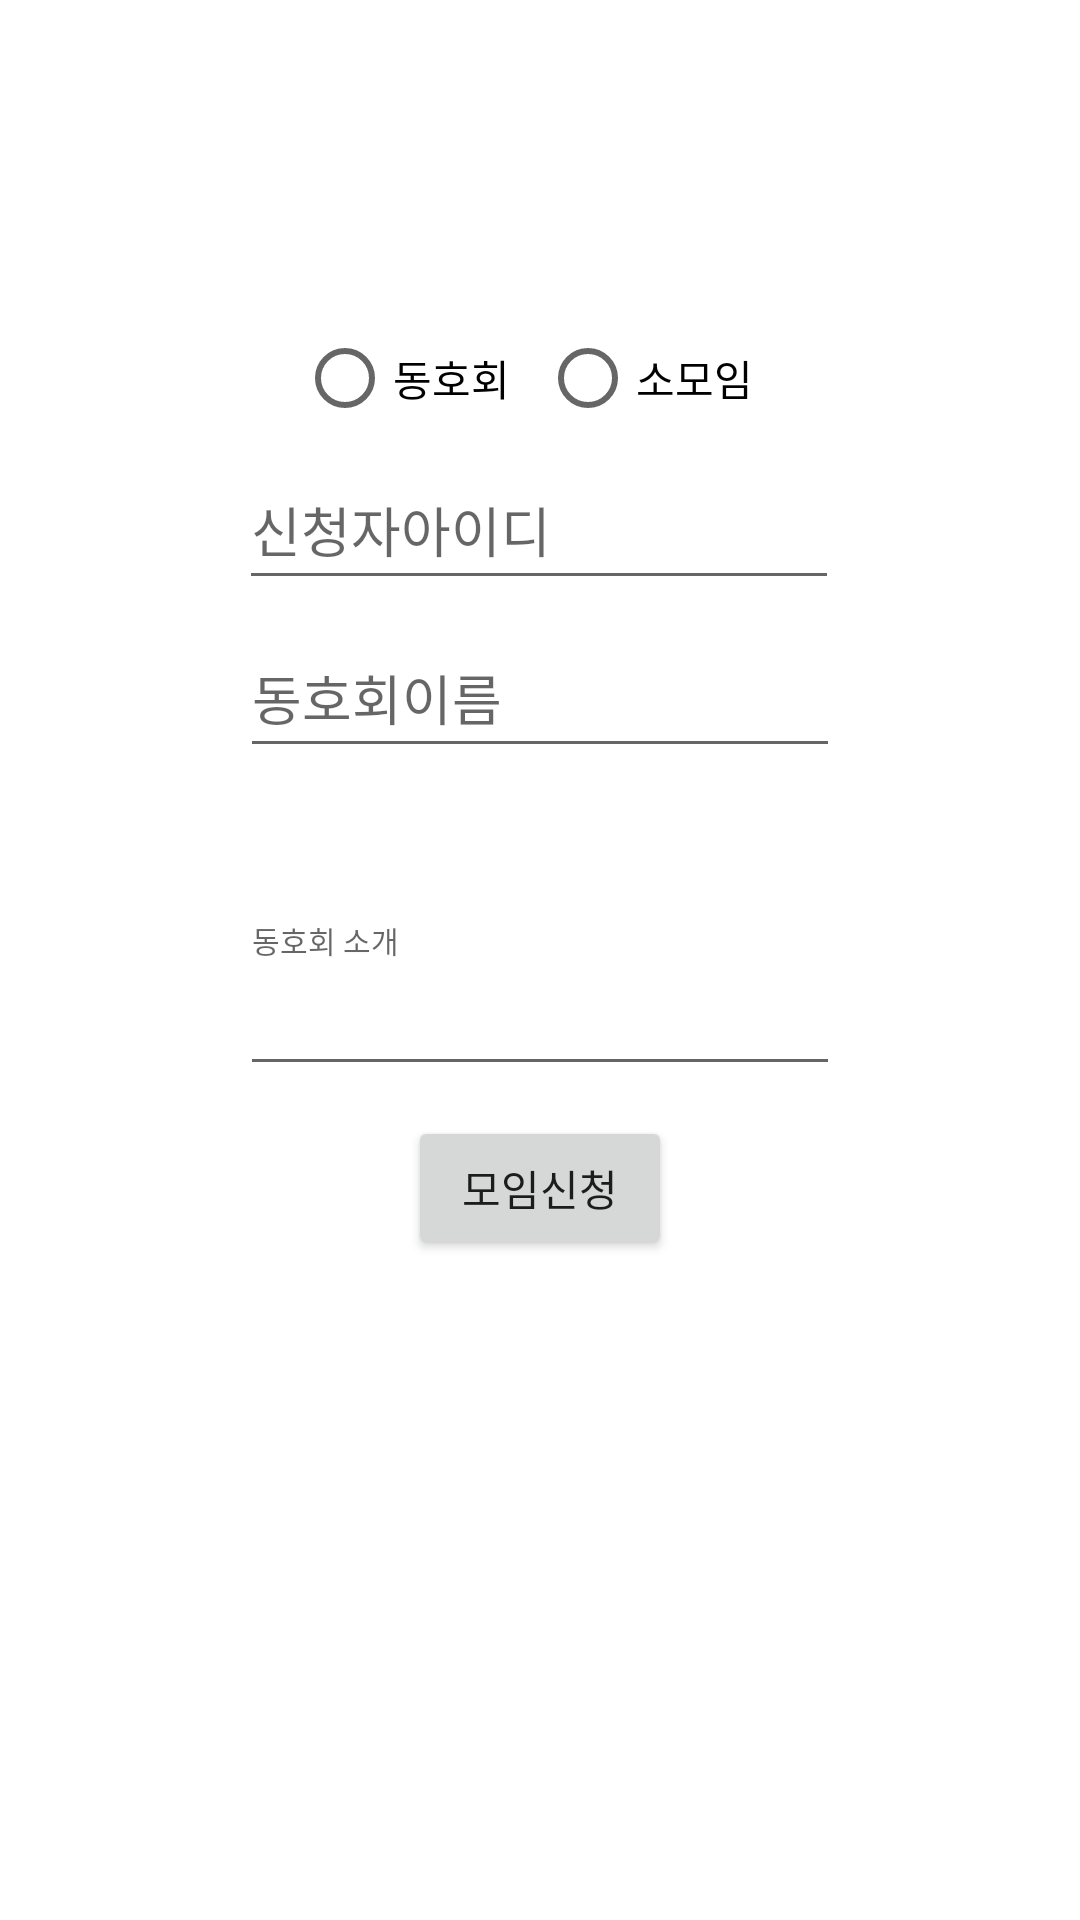

Write the Android layout XML for this screen, with the resource values it uses.
<!-- AndroidManifest.xml: application theme Theme.111 -->
<!-- res/layout/fragment_bg_make.xml -->
<?xml version="1.0" encoding="utf-8"?>
<androidx.constraintlayout.widget.ConstraintLayout
    xmlns:android="http://schemas.android.com/apk/res/android"
    xmlns:app="http://schemas.android.com/apk/res-auto"
    xmlns:tools="http://schemas.android.com/tools"
    android:layout_width="match_parent"
    android:layout_height="match_parent"
    tools:context=".bg.BgMakeFragment">


    <Button
        android:id="@+id/bg_make_bnt"
        android:layout_width="wrap_content"
        android:layout_height="wrap_content"
        app:layout_constraintEnd_toEndOf="parent"
        app:layout_constraintStart_toStartOf="parent"
        app:layout_constraintTop_toBottomOf="@+id/bg_itro"
        android:layout_marginTop="10dp"
        android:text="모임신청"
        />

    <RadioGroup
        android:id="@+id/radio_group"
        android:layout_width="wrap_content"
        android:layout_height="wrap_content"
        android:orientation="horizontal"

        app:layout_constraintEnd_toEndOf="parent"
        app:layout_constraintStart_toStartOf="parent"
        app:layout_constraintBottom_toTopOf="@+id/bg_u_id"
        tools:ignore="MissingConstraints">

    <RadioButton
        android:id="@+id/bigroup"
        android:layout_width="wrap_content"
        android:layout_height="wrap_content"
        android:text="동호회"
        android:layout_marginEnd="10dp"
        />

    <RadioButton
        android:id="@+id/smallgroup"
        android:layout_width="wrap_content"
        android:layout_height="wrap_content"
        android:text="소모임"
        android:layout_marginEnd="10dp" />

    </RadioGroup>

    <EditText
        android:id="@+id/bg_itro"
        android:layout_width="200dp"
        android:layout_height="100dp"
        android:hint="동호회 소개"
        android:textSize="10sp"
        app:layout_constraintEnd_toEndOf="parent"
        app:layout_constraintStart_toStartOf="parent"
        app:layout_constraintTop_toBottomOf="@+id/bg_name"
        android:layout_marginTop="6dp"
        />

    <EditText
        android:id="@+id/bg_name"
        android:layout_width="200dp"
        android:layout_height="50dp"
        android:hint="동호회이름"
        app:layout_constraintEnd_toEndOf="parent"
        app:layout_constraintStart_toStartOf="parent"
        app:layout_constraintTop_toBottomOf="@+id/bg_u_id"
        android:layout_marginTop="6dp"
        />

    <EditText
        android:id="@+id/bg_u_id"
        android:layout_width="200dp"
        android:layout_height="50dp"
        android:layout_marginTop="150dp"
        android:hint="신청자아이디"
        app:layout_constraintEnd_toEndOf="parent"
        app:layout_constraintHorizontal_bias="0.497"
        app:layout_constraintStart_toStartOf="parent"
        app:layout_constraintTop_toTopOf="parent" />


</androidx.constraintlayout.widget.ConstraintLayout>
<!-- resources referenced by this layout -->
<resources>
  <style name="Theme.111" parent="Theme.MaterialComponents.DayNight.DarkActionBar">
          
          <item name="colorPrimary">@color/purple_500</item>
          <item name="colorPrimaryVariant">@color/purple_700</item>
          <item name="colorOnPrimary">@color/white</item>
          
          <item name="colorSecondary">@color/teal_200</item>
          <item name="colorSecondaryVariant">@color/teal_700</item>
          <item name="colorOnSecondary">@color/black</item>
          
          <item name="android:statusBarColor">?attr/colorPrimaryVariant</item>
          
      </style>
  <!-- not gathered from this repository: default colours our renderer supplied (Android Studio template values) -->
  <color name="purple_500">#FF6200EE</color>
  <color name="purple_700">#FF3700B3</color>
  <color name="teal_200">#FF03DAC5</color>
  <color name="teal_700">#FF018786</color>
  <color name="black">#FF000000</color>
  <color name="white">#FFFFFFFF</color>
</resources>
